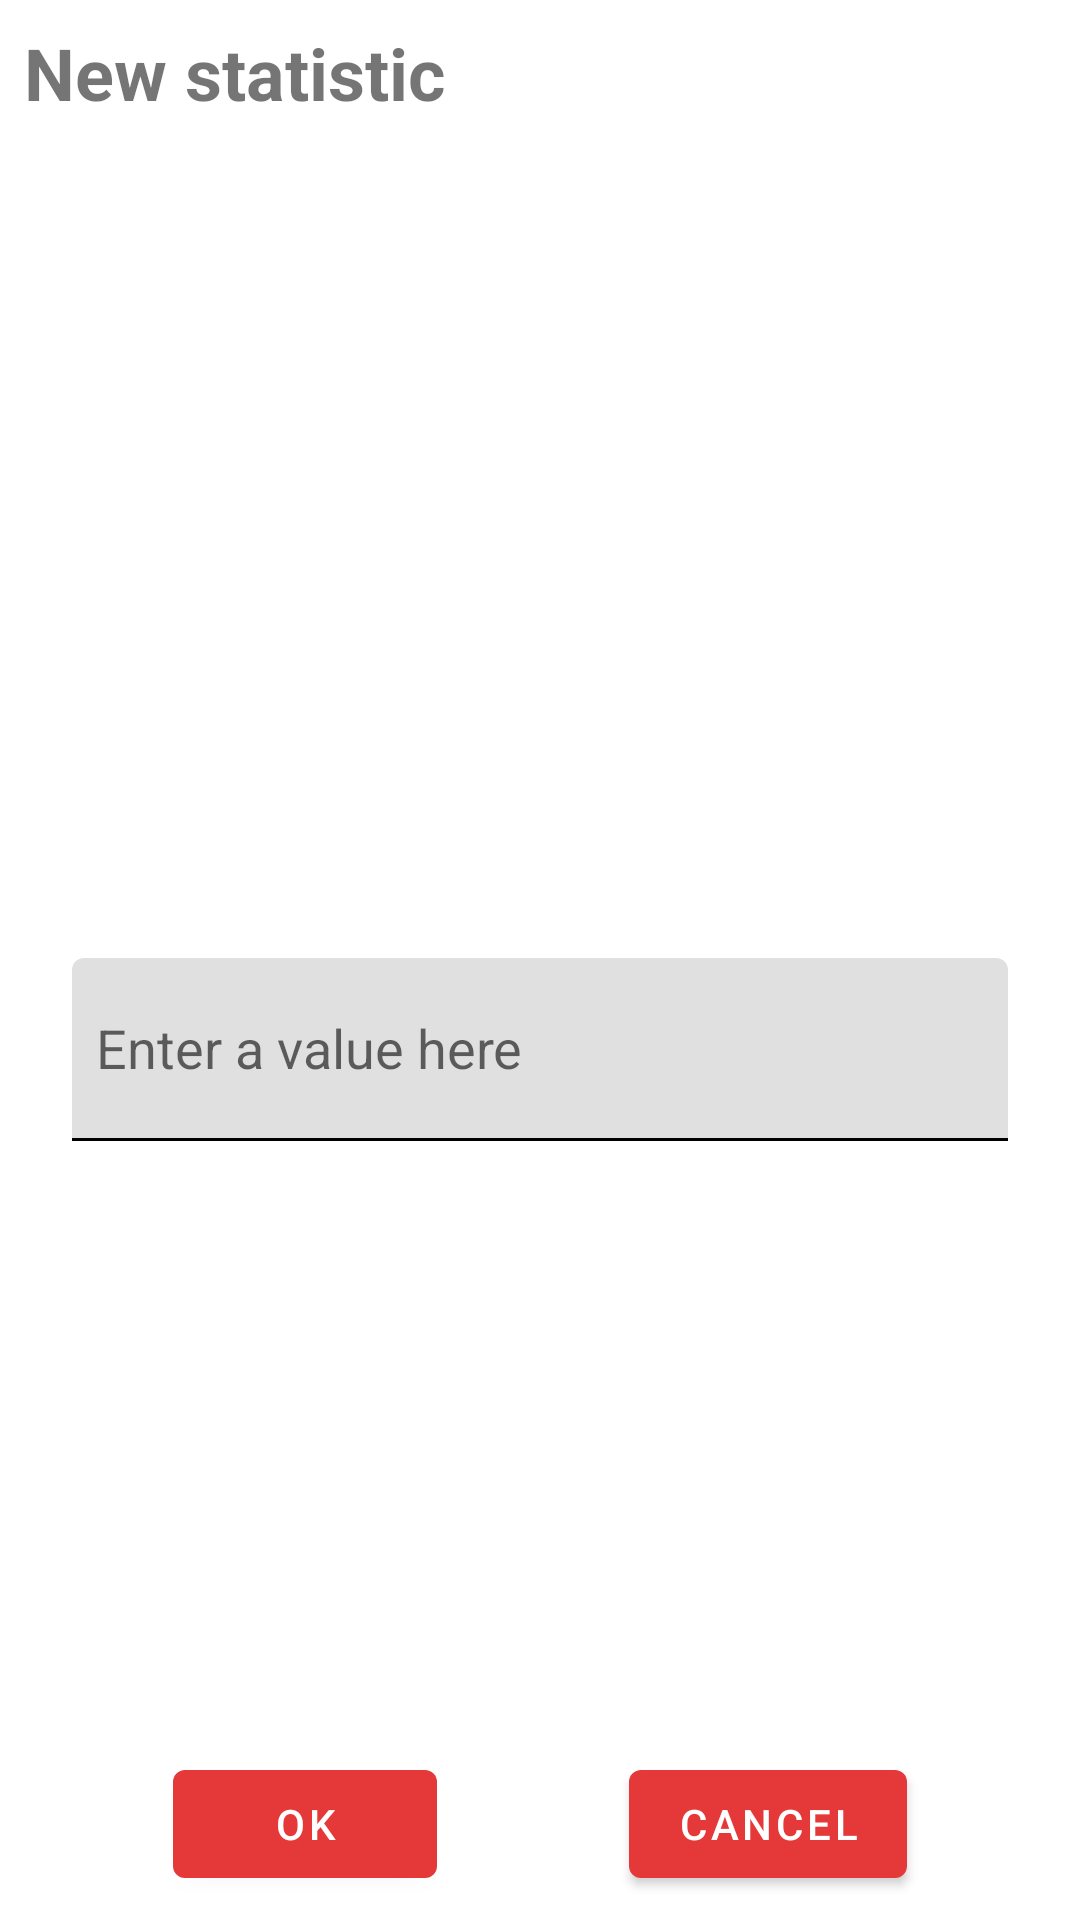

Reconstruct the res/layout file that produces this screen, plus the resources it refers to.
<!-- AndroidManifest.xml: application theme Theme.GainsBookXML -->
<!-- res/layout/fragment_new_statistic.xml -->
<?xml version="1.0" encoding="utf-8"?>
<layout xmlns:android="http://schemas.android.com/apk/res/android"
    xmlns:tools="http://schemas.android.com/tools"
    tools:context=".fragments.NewStatisticFragment">

    <data>

        <variable
            name="date"
            type="String" />
    </data>

    <LinearLayout
        android:layout_width="match_parent"
        android:layout_height="match_parent"
        android:orientation="vertical"
        android:padding="8dp">

        <TextView
            android:layout_width="match_parent"
            android:layout_height="wrap_content"
            android:text="@string/NewStatistic"
            android:textSize="24sp"
            android:textStyle="bold" />

        <LinearLayout
            android:layout_width="match_parent"
            android:layout_height="0dp"
            android:layout_weight="1"
            android:orientation="horizontal"
            android:paddingTop="8dp"
            android:paddingBottom="8dp">

            <TextView
                android:layout_width="wrap_content"
                android:layout_height="wrap_content"
                android:padding="8dp"
                android:text="@{date}"
                android:textColor="@color/gray"
                android:textSize="20sp"
                tools:text="@string/DefaultDate" />

            <ImageButton
                android:id="@+id/pickDateButton"
                android:layout_width="wrap_content"
                android:layout_height="wrap_content"
                android:background="@color/transparent"
                android:contentDescription="@string/PickDateCD"
                android:padding="8dp"
                android:src="@drawable/edit_calendar_icon_24" />
        </LinearLayout>

        <LinearLayout
            android:layout_width="match_parent"
            android:layout_height="0dp"
            android:layout_weight="1"
            android:gravity="center"
            android:orientation="vertical">

            <LinearLayout
                android:layout_width="match_parent"
                android:layout_height="wrap_content"
                android:orientation="horizontal">

                <androidx.appcompat.widget.AppCompatSpinner
                    android:id="@+id/variable_spinner"
                    android:layout_width="0dp"
                    android:layout_height="wrap_content"
                    android:layout_marginStart="10dp"
                    android:layout_marginTop="2dp"
                    android:layout_marginEnd="10dp"
                    android:layout_weight="2"
                    android:background="@drawable/spinner_background"
                    android:contentDescription="@string/PickVariableCD"
                    android:gravity="end"
                    android:minHeight="42dp"
                    android:spinnerMode="dropdown" />

                <androidx.appcompat.widget.AppCompatSpinner
                    android:id="@+id/type_spinner"
                    android:layout_width="0dp"
                    android:layout_height="wrap_content"
                    android:layout_marginStart="10dp"
                    android:layout_marginTop="2dp"
                    android:layout_marginEnd="10dp"
                    android:layout_weight="1"
                    android:background="@drawable/spinner_background"
                    android:contentDescription="@string/PickTypeCD"
                    android:gravity="end"
                    android:minHeight="42dp"
                    android:spinnerMode="dropdown" />
            </LinearLayout>

            <EditText
                android:id="@+id/editText"
                android:layout_width="match_parent"
                android:layout_height="60dp"
                android:layout_marginStart="16dp"
                android:layout_marginTop="16dp"
                android:layout_marginEnd="16dp"
                android:autofillHints="none"
                android:background="@drawable/edit_text_background"
                android:hint="@string/EnterStatisticValue"
                android:inputType="number" />

            <View
                android:layout_width="match_parent"
                android:layout_height="1dp"
                android:layout_marginStart="16dp"
                android:layout_marginEnd="16dp"
                android:layout_marginBottom="32dp"
                android:background="@color/black" />
        </LinearLayout>

        <LinearLayout
            android:layout_width="match_parent"
            android:layout_height="0dp"
            android:layout_weight="1"
            android:gravity="center"
            android:orientation="horizontal">

            <com.google.android.material.button.MaterialButton
                android:id="@+id/buttonOk"
                android:layout_width="wrap_content"
                android:layout_height="wrap_content"
                android:layout_gravity="bottom"
                android:layout_marginStart="32dp"
                android:layout_marginEnd="32dp"
                android:text="@string/Ok" />

            <com.google.android.material.button.MaterialButton
                android:id="@+id/buttonCancel"
                android:layout_width="wrap_content"
                android:layout_height="wrap_content"
                android:layout_gravity="bottom"
                android:layout_marginStart="32dp"
                android:layout_marginEnd="32dp"
                android:text="@string/Cancel" />
        </LinearLayout>
    </LinearLayout>
</layout>
<!-- resources referenced by this layout -->
<resources>
  <color name="black">#FF000000</color>
  <color name="gray">#808080</color>
  <color name="transparent">#00FFFFFF</color>
  <!-- drawable edit_text_background (drawable) -->
  <?xml version="1.0" encoding="utf-8"?>
  <shape xmlns:android="http://schemas.android.com/apk/res/android"
      android:shape="rectangle">
      <solid android:color="@color/editTextGray" />
      <corners android:topLeftRadius="4dp" android:topRightRadius="4dp" />
      <padding
          android:left="8dp"
          android:top="8dp"
          android:right="8dp"
          android:bottom="8dp" />
  </shape>
  <!-- drawable spinner_background (drawable) -->
  <?xml version="1.0" encoding="utf-8"?>
  <selector xmlns:android="http://schemas.android.com/apk/res/android">
      <item>
          <layer-list>
              <item>
                  <shape>
                      <solid android:color="@color/primary" />
                      <corners android:radius="5dp" />
                      <padding android:left="8dp" android:right="8dp" />
                  </shape>
              </item>
  
              <item android:drawable="@drawable/down_icon_24" android:gravity="start|center_vertical" android:right="50dp"/>
          </layer-list>
      </item>
  </selector>
  <string name="Cancel">Cancel</string>
  <string name="DefaultDate">31.12.2000</string>
  <string name="EnterStatisticValue">Enter a value here</string>
  <string name="NewStatistic">New statistic</string>
  <string name="Ok">OK</string>
  <string name="PickDateCD">Edit workout</string>
  <string name="PickTypeCD">Pick type</string>
  <string name="PickVariableCD">Pick variable</string>
  <style name="Theme.GainsBookXML" parent="Theme.MaterialComponents.Light.NoActionBar">
          
          <item name="colorPrimary">@color/primary</item>
          <item name="colorPrimaryVariant">@color/purple_700</item>
          <item name="colorOnPrimary">@color/white</item>
          
          <item name="colorSecondary">@color/secondary</item>
          <item name="colorSecondaryVariant">@color/teal_700</item>
          <item name="colorOnSecondary">@color/black</item>
          
          <item name="android:statusBarColor">?attr/colorPrimaryVariant</item>
          
      </style>
  <color name="editTextGray">#E0E0E0</color>
  <color name="primary">#E53838</color>
  <color name="purple_700">#FF3700B3</color>
  <color name="white">#FFFFFFFF</color>
  <color name="secondary">#92003B</color>
  <color name="teal_700">#FF018786</color>
</resources>
